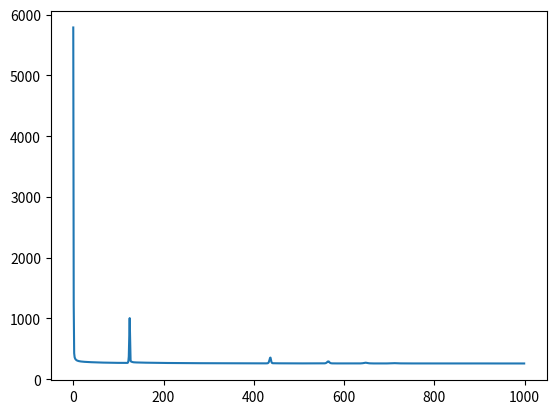

Generate this figure with matplotlib:
import numpy as np
import matplotlib
matplotlib.use('agg')
import matplotlib.pyplot as plt

D = 2
K = 3
N = int(K*1e3)

X0 = np.random.randn((N//K),D) + np.array([2,2])
X1 = np.random.randn((N//K),D) + np.array([0,-2])
X2 = np.random.randn((N//K),D) + np.array([-2,2])
X = np.vstack((X0, X1, X2))

y = np.array([0]*(N//K) + [1]*(N//K) + [2]*(N//K))

# plt.figure()
# plt.scatter(X[:,0], X[:,1], c=y, alpha=.5)
# plt.savefig("data.pdf")
# plt.close()

def one_hot_encode(y):
    N = len(y)
    K = len(set(y))

    Y = np.zeros((N,K))

    for i in range(N):
        Y[i,y[i]] = 1

    return Y

def softmax(H):
    eH = np.exp(H)
    return eH/eH.sum(axis=1, keepdims=True)

def feed_forward(X, W1, b1, W2, b2):
    Z = np.tanh(np.matmul(X,W1) + b1)
    P_hat = softmax(np.matmul(Z,W2) + b2)
    return Z, P_hat

def cross_entropy(Y,P_hat):
    return -np.sum(Y*np.log(P_hat))

def accuracy(y, P_hat):
    return np.mean(y == P_hat.argmax(axis=1))

Y = one_hot_encode(y)

M = 4
W1 = np.random.randn(D,M)
b1 = np.random.randn(M)
W2 = np.random.randn(M,K)
b2 = np.random.randn(K)

eta = 1e-3
epochs = int(1e3)
J = np.zeros(epochs)

for epoch in range(epochs):
    Z,P_hat = feed_forward(X,W1,b1,W2,b2)
    J[epoch] = cross_entropy(Y,P_hat)

    W2 -= eta * Z.T.dot(P_hat-Y)
    b2 -= eta * (P_hat-Y).sum(axis=0)

    W1 -= eta * X.T.dot((P_hat-Y).dot(W2.T) * (1 - Z*Z))
    b1 -= eta * ((P_hat-Y).dot(W2.T) * (1 - Z*Z)).sum(axis=0)

plt.figure()
plt.plot(J)
plt.savefig("J.pdf")
plt.close()

Z, P_hat = feed_forward(X, W1, b1, W2, b2)

print("Accuracy: {:0.4f}".format(accuracy(y,P_hat)))
